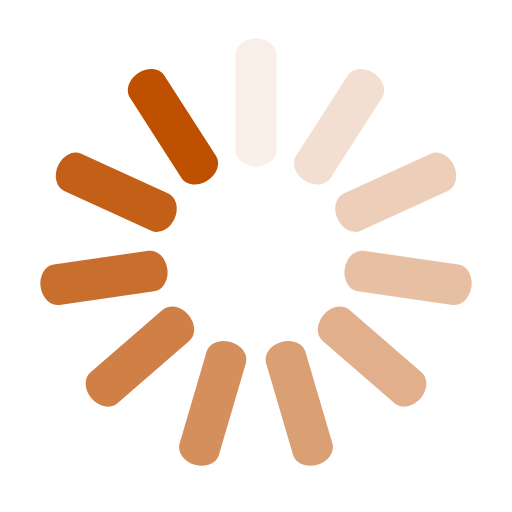
t = 0.00 s
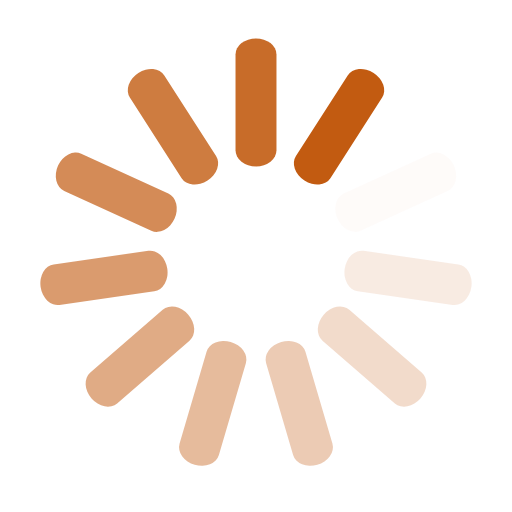
t = 0.38 s
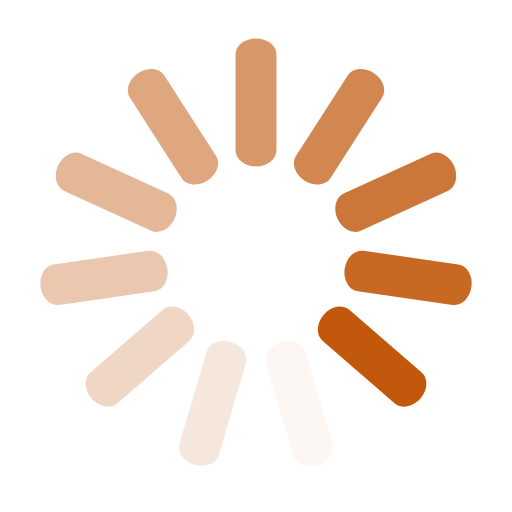
t = 0.75 s
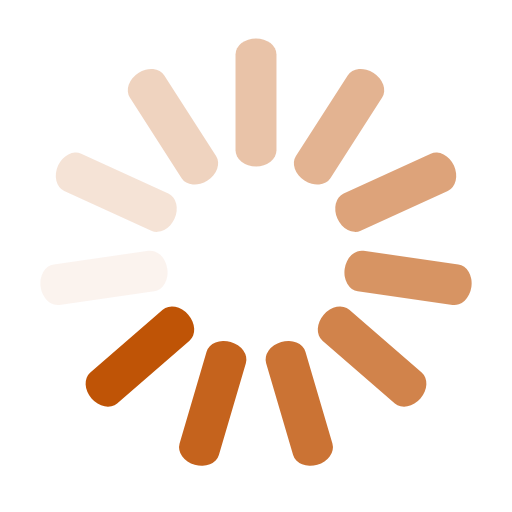
t = 1.13 s

The animated SVG that drew these frames (rendered in a browser with its animation timeline set to each time). Animation: 11 SMIL elements (animate=11); one cycle of 1.50 s, repeats indefinitely.

<svg class="lds-spinner" width="200px"  height="200px"  xmlns="http://www.w3.org/2000/svg" xmlns:xlink="http://www.w3.org/1999/xlink" viewBox="0 0 100 100" preserveAspectRatio="xMidYMid" style="background: none;"><g transform="rotate(0 50 50)">
  <rect x="46" y="7.5" rx="19.32" ry="3.15" width="8" height="25" fill="#be5000">
    <animate attributeName="opacity" values="1;0" keyTimes="0;1" dur="1.5s" begin="-1.3636363636363635s" repeatCount="indefinite"></animate>
  </rect>
</g><g transform="rotate(32.72727272727273 50 50)">
  <rect x="46" y="7.5" rx="19.32" ry="3.15" width="8" height="25" fill="#be5000">
    <animate attributeName="opacity" values="1;0" keyTimes="0;1" dur="1.5s" begin="-1.2272727272727273s" repeatCount="indefinite"></animate>
  </rect>
</g><g transform="rotate(65.45454545454545 50 50)">
  <rect x="46" y="7.5" rx="19.32" ry="3.15" width="8" height="25" fill="#be5000">
    <animate attributeName="opacity" values="1;0" keyTimes="0;1" dur="1.5s" begin="-1.0909090909090908s" repeatCount="indefinite"></animate>
  </rect>
</g><g transform="rotate(98.18181818181819 50 50)">
  <rect x="46" y="7.5" rx="19.32" ry="3.15" width="8" height="25" fill="#be5000">
    <animate attributeName="opacity" values="1;0" keyTimes="0;1" dur="1.5s" begin="-0.9545454545454546s" repeatCount="indefinite"></animate>
  </rect>
</g><g transform="rotate(130.9090909090909 50 50)">
  <rect x="46" y="7.5" rx="19.32" ry="3.15" width="8" height="25" fill="#be5000">
    <animate attributeName="opacity" values="1;0" keyTimes="0;1" dur="1.5s" begin="-0.8181818181818182s" repeatCount="indefinite"></animate>
  </rect>
</g><g transform="rotate(163.63636363636363 50 50)">
  <rect x="46" y="7.5" rx="19.32" ry="3.15" width="8" height="25" fill="#be5000">
    <animate attributeName="opacity" values="1;0" keyTimes="0;1" dur="1.5s" begin="-0.6818181818181818s" repeatCount="indefinite"></animate>
  </rect>
</g><g transform="rotate(196.36363636363637 50 50)">
  <rect x="46" y="7.5" rx="19.32" ry="3.15" width="8" height="25" fill="#be5000">
    <animate attributeName="opacity" values="1;0" keyTimes="0;1" dur="1.5s" begin="-0.5454545454545454s" repeatCount="indefinite"></animate>
  </rect>
</g><g transform="rotate(229.0909090909091 50 50)">
  <rect x="46" y="7.5" rx="19.32" ry="3.15" width="8" height="25" fill="#be5000">
    <animate attributeName="opacity" values="1;0" keyTimes="0;1" dur="1.5s" begin="-0.4090909090909091s" repeatCount="indefinite"></animate>
  </rect>
</g><g transform="rotate(261.8181818181818 50 50)">
  <rect x="46" y="7.5" rx="19.32" ry="3.15" width="8" height="25" fill="#be5000">
    <animate attributeName="opacity" values="1;0" keyTimes="0;1" dur="1.5s" begin="-0.2727272727272727s" repeatCount="indefinite"></animate>
  </rect>
</g><g transform="rotate(294.54545454545456 50 50)">
  <rect x="46" y="7.5" rx="19.32" ry="3.15" width="8" height="25" fill="#be5000">
    <animate attributeName="opacity" values="1;0" keyTimes="0;1" dur="1.5s" begin="-0.13636363636363635s" repeatCount="indefinite"></animate>
  </rect>
</g><g transform="rotate(327.27272727272725 50 50)">
  <rect x="46" y="7.5" rx="19.32" ry="3.15" width="8" height="25" fill="#be5000">
    <animate attributeName="opacity" values="1;0" keyTimes="0;1" dur="1.5s" begin="0s" repeatCount="indefinite"></animate>
  </rect>
</g></svg>
